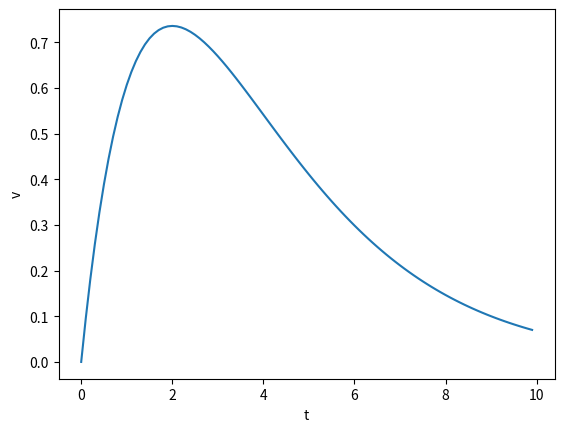

Python code for this plot:
# voltage over time for non-NMDA synapse
import numpy as np
import matplotlib.pyplot as plt

t = np.arange(0,10,0.1)
v = t*np.exp(-t/2)
plt.plot(t,v); plt.xlabel("t"); plt.ylabel("v")